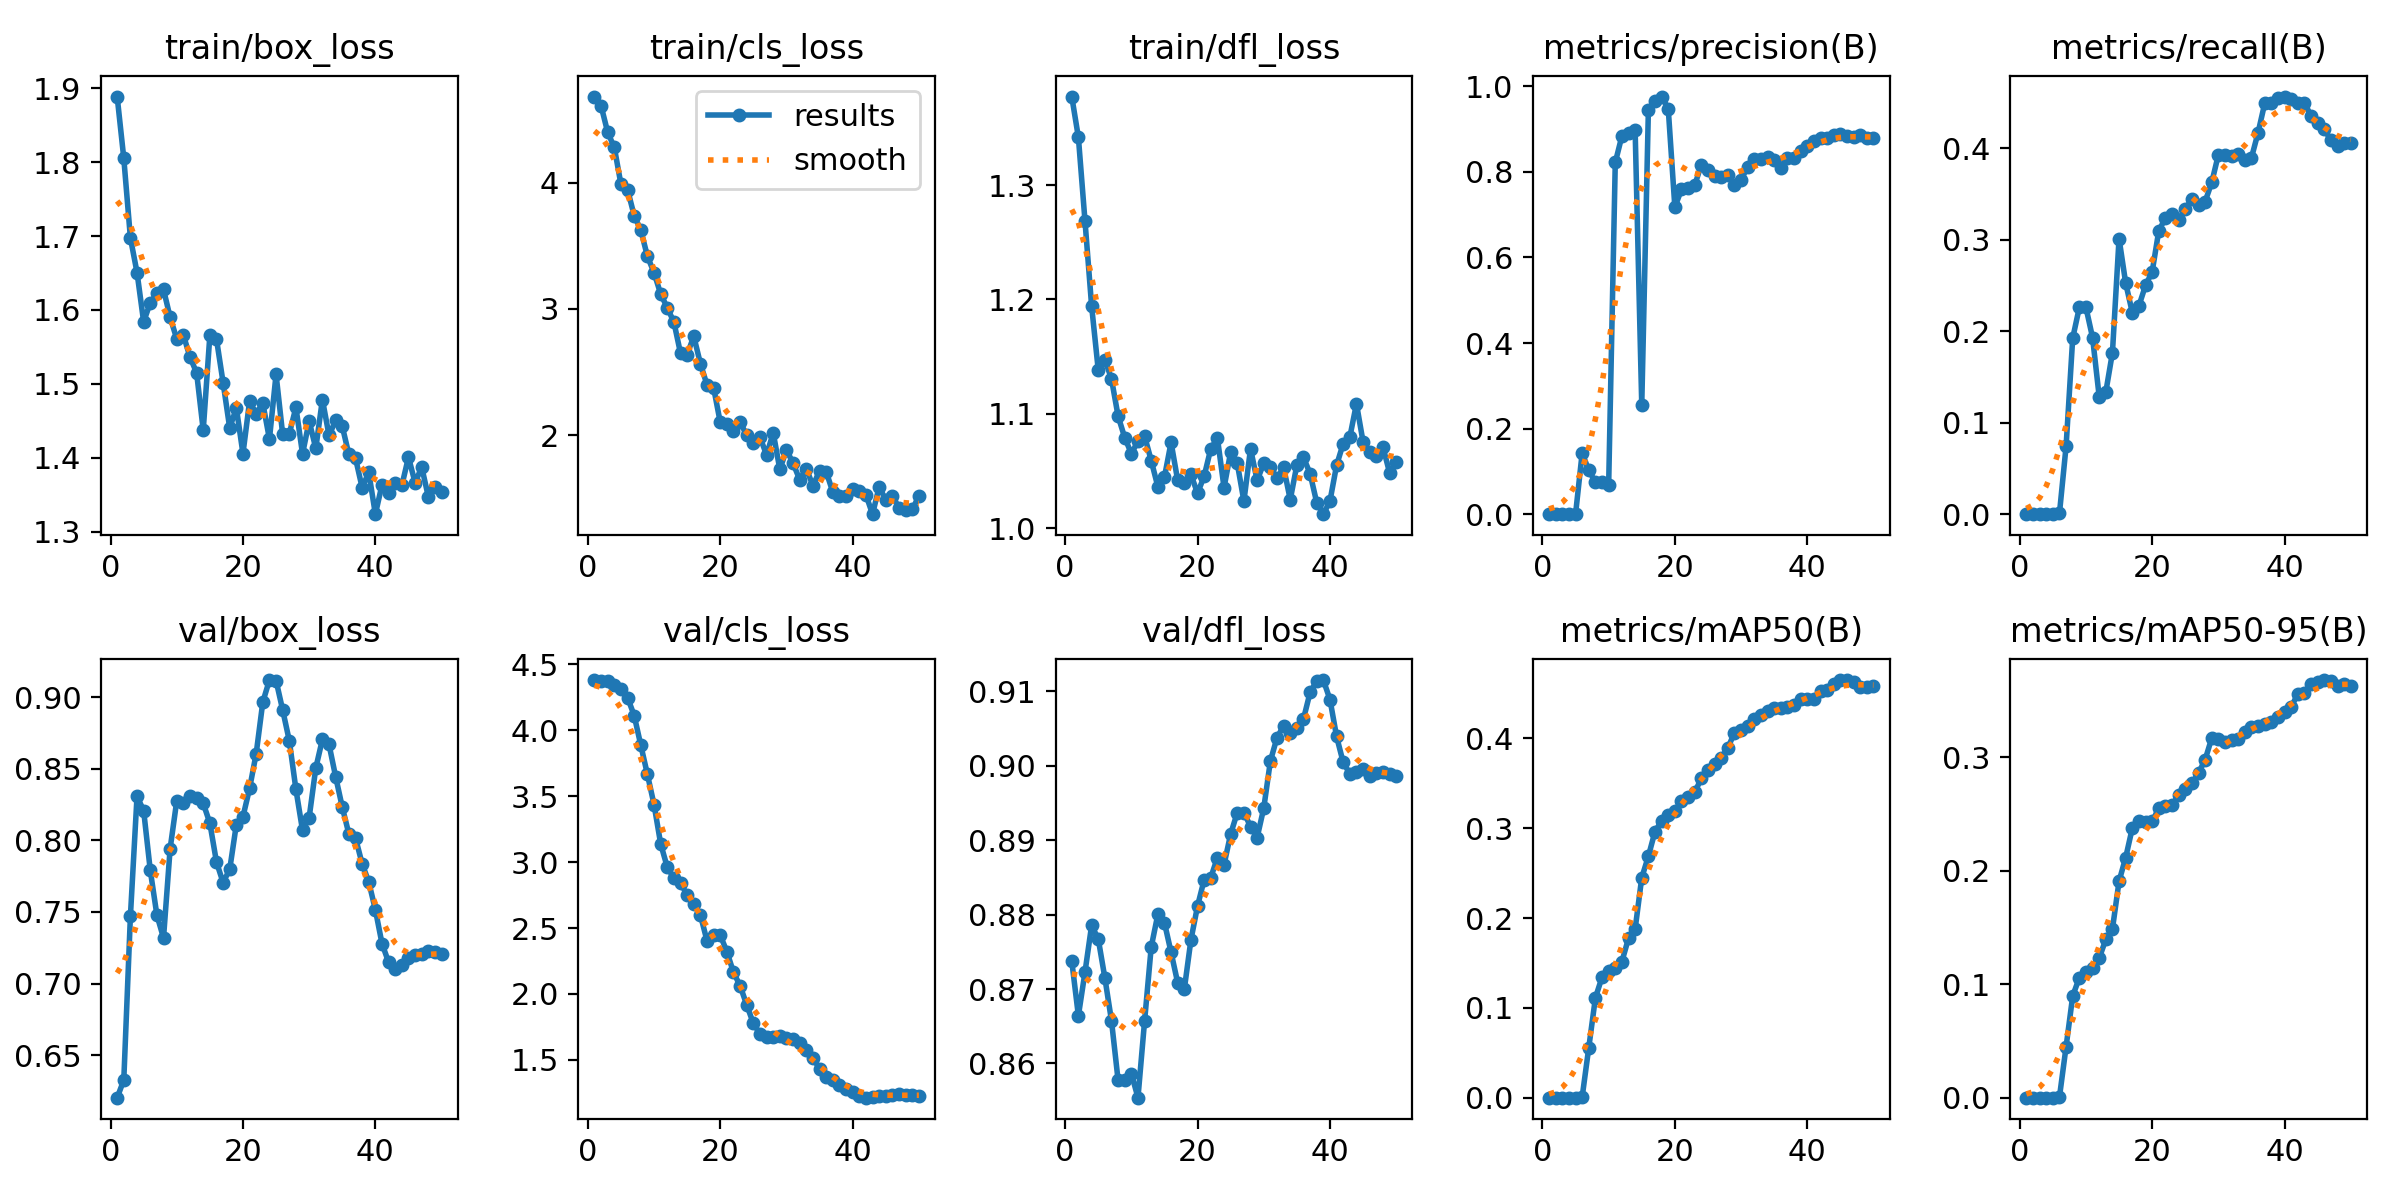

The file beside this chart, header and first rows:
epoch, time, train/box_loss, train/cls_loss, train/dfl_loss, metrics/precision(B), metrics/recall(B), metrics/mAP50(B), metrics/mAP50-95(B), val/box_loss, val/cls_loss, val/dfl_loss, lr/pg0, lr/pg1, lr/pg2
1, 42.61, 1.889, 4.681, 1.377, 0, 0, 0, 0, 0.6203, 4.382, 0.8738, 1.578e-05, 1.578e-05, 1.578e-05
2, 76.26, 1.805, 4.608, 1.342, 0, 0, 0, 0, 0.6325, 4.376, 0.8664, 3.6091e-05, 3.6091e-05, 3.6091e-05
3, 108.8, 1.698, 4.397, 1.268, 0, 0, 0, 0, 0.747, 4.376, 0.8723, 5.55687e-05, 5.55687e-05, 5.55687e-05
4, 143.2, 1.651, 4.278, 1.194, 0, 0, 0, 0, 0.8307, 4.345, 0.8786, 7.42133e-05, 7.42133e-05, 7.42133e-05
5, 177.4, 1.584, 3.987, 1.138, 0, 0, 0, 0, 0.8207, 4.311, 0.8767, 9.20248e-05, 9.20248e-05, 9.20248e-05
6, 208.5, 1.61, 3.944, 1.147, 0.1429, 0.00107, 0.00071, 0.00064, 0.7791, 4.249, 0.8715, 0.000109, 0.000109, 0.000109
7, 245.7, 1.622, 3.738, 1.13, 0.1025, 0.07418, 0.05576, 0.04498, 0.7478, 4.112, 0.8657, 0.0001251, 0.0001251, 0.0001251
8, 283.7, 1.628, 3.623, 1.098, 0.0746, 0.1923, 0.1112, 0.08963, 0.7318, 3.887, 0.8577, 0.0001405, 0.0001405, 0.0001405
9, 312.8, 1.59, 3.415, 1.079, 0.07441, 0.2258, 0.1341, 0.1058, 0.7942, 3.665, 0.8577, 0.0001549, 0.0001549, 0.0001549
10, 339.2, 1.561, 3.286, 1.065, 0.0677, 0.2258, 0.141, 0.1109, 0.8275, 3.437, 0.8587, 0.0001686, 0.0001686, 0.0001686
11, 364.8, 1.566, 3.118, 1.076, 0.8218, 0.1928, 0.1445, 0.1147, 0.8261, 3.139, 0.8554, 0.0001814, 0.0001814, 0.0001814
12, 390.2, 1.536, 3.009, 1.08, 0.8837, 0.1284, 0.1515, 0.1229, 0.8311, 2.961, 0.8657, 0.0001934, 0.0001934, 0.0001934
13, 416.4, 1.515, 2.895, 1.059, 0.8908, 0.1334, 0.1775, 0.1395, 0.8298, 2.879, 0.8756, 0.0002045, 0.0002045, 0.0002045
14, 444.2, 1.437, 2.647, 1.036, 0.8976, 0.1764, 0.1877, 0.1487, 0.8258, 2.844, 0.88, 0.0002148, 0.0002148, 0.0002148
15, 472, 1.566, 2.638, 1.045, 0.2555, 0.3011, 0.2449, 0.1908, 0.812, 2.749, 0.8789, 0.0002243, 0.0002243, 0.0002243
16, 498.4, 1.561, 2.783, 1.075, 0.9434, 0.2525, 0.2687, 0.2116, 0.7848, 2.685, 0.8749, 0.000233, 0.000233, 0.000233
17, 525.1, 1.502, 2.567, 1.042, 0.9656, 0.2202, 0.2963, 0.2376, 0.7705, 2.6, 0.8708, 0.0002408, 0.0002408, 0.0002408
18, 550.2, 1.44, 2.397, 1.039, 0.9759, 0.2276, 0.3082, 0.2435, 0.7797, 2.403, 0.87, 0.0002478, 0.0002478, 0.0002478
19, 575.8, 1.468, 2.374, 1.047, 0.9477, 0.25, 0.3145, 0.2429, 0.811, 2.45, 0.8766, 0.0002539, 0.0002539, 0.0002539
20, 601.5, 1.406, 2.101, 1.03, 0.7177, 0.2647, 0.3188, 0.2435, 0.8165, 2.446, 0.8811, 0.0002592, 0.0002592, 0.0002592
21, 627.2, 1.476, 2.09, 1.046, 0.7587, 0.3095, 0.3307, 0.2552, 0.8362, 2.321, 0.8847, 0.0002637, 0.0002637, 0.0002637
22, 652.7, 1.46, 2.036, 1.069, 0.7623, 0.3234, 0.3351, 0.2569, 0.8606, 2.164, 0.885, 0.0002673, 0.0002673, 0.0002673
23, 677, 1.474, 2.101, 1.079, 0.7686, 0.3278, 0.3402, 0.2577, 0.8965, 2.062, 0.8877, 0.0002702, 0.0002702, 0.0002702
24, 701.8, 1.425, 2, 1.035, 0.8169, 0.3213, 0.3554, 0.2671, 0.9119, 1.917, 0.8867, 0.0002721, 0.0002721, 0.0002721
25, 727.5, 1.513, 1.94, 1.066, 0.8041, 0.3337, 0.3651, 0.2726, 0.9115, 1.776, 0.8908, 0.0002733, 0.0002733, 0.0002733
26, 753.6, 1.432, 1.983, 1.057, 0.7911, 0.3439, 0.3716, 0.2771, 0.8909, 1.698, 0.8937, 0.0002656, 0.0002656, 0.0002656
27, 780.3, 1.433, 1.843, 1.024, 0.7882, 0.3373, 0.3783, 0.2862, 0.8695, 1.67, 0.8937, 0.0002552, 0.0002552, 0.0002552
28, 804.8, 1.468, 2.019, 1.069, 0.7915, 0.3415, 0.3894, 0.298, 0.8356, 1.675, 0.8918, 0.0002448, 0.0002448, 0.0002448
29, 830, 1.405, 1.728, 1.042, 0.7693, 0.3624, 0.4062, 0.317, 0.8069, 1.685, 0.8903, 0.0002344, 0.0002344, 0.0002344
30, 856, 1.45, 1.884, 1.057, 0.7817, 0.3926, 0.4098, 0.3162, 0.8159, 1.67, 0.8943, 0.000224, 0.000224, 0.000224
31, 881.2, 1.413, 1.777, 1.053, 0.8111, 0.3922, 0.414, 0.3134, 0.8504, 1.657, 0.9006, 0.0002136, 0.0002136, 0.0002136
32, 906.7, 1.479, 1.647, 1.043, 0.831, 0.3908, 0.4215, 0.3151, 0.8705, 1.627, 0.9038, 0.0002031, 0.0002031, 0.0002031
33, 931.2, 1.43, 1.735, 1.053, 0.8301, 0.3936, 0.4256, 0.3165, 0.8669, 1.573, 0.9053, 0.0001927, 0.0001927, 0.0001927
34, 955.9, 1.45, 1.599, 1.025, 0.8341, 0.3873, 0.4306, 0.3225, 0.8444, 1.514, 0.9044, 0.0001823, 0.0001823, 0.0001823
35, 980.8, 1.443, 1.717, 1.055, 0.8273, 0.3894, 0.4333, 0.3265, 0.8231, 1.433, 0.9051, 0.0001719, 0.0001719, 0.0001719
36, 1006, 1.404, 1.71, 1.062, 0.8095, 0.4168, 0.4337, 0.3276, 0.8044, 1.371, 0.9063, 0.0001615, 0.0001615, 0.0001615
37, 1034, 1.399, 1.549, 1.048, 0.8316, 0.4487, 0.4349, 0.3291, 0.8016, 1.344, 0.9099, 0.0001511, 0.0001511, 0.0001511
38, 1060, 1.36, 1.518, 1.022, 0.8324, 0.4492, 0.4377, 0.331, 0.7836, 1.308, 0.9114, 0.0001407, 0.0001407, 0.0001407
39, 1086, 1.38, 1.521, 1.012, 0.8485, 0.4547, 0.4436, 0.3355, 0.7709, 1.281, 0.9115, 0.0001302, 0.0001302, 0.0001302
40, 1111, 1.324, 1.57, 1.024, 0.8602, 0.4562, 0.4441, 0.3398, 0.7515, 1.258, 0.9089, 0.0001198, 0.0001198, 0.0001198
41, 1136, 1.363, 1.555, 1.055, 0.8727, 0.4534, 0.4443, 0.3446, 0.7279, 1.229, 0.9039, 0.0001094, 0.0001094, 0.0001094
42, 1160, 1.353, 1.528, 1.074, 0.8799, 0.4496, 0.4531, 0.3558, 0.7148, 1.213, 0.9004, 9.89932e-05, 9.89932e-05, 9.89932e-05
43, 1186, 1.365, 1.374, 1.08, 0.88, 0.4496, 0.4539, 0.3569, 0.7103, 1.217, 0.8989, 8.85784e-05, 8.85784e-05, 8.85784e-05
44, 1209, 1.363, 1.591, 1.109, 0.8869, 0.4348, 0.4603, 0.3643, 0.7131, 1.227, 0.8992, 7.81636e-05, 7.81636e-05, 7.81636e-05
45, 1234, 1.401, 1.486, 1.075, 0.8876, 0.4268, 0.4649, 0.3666, 0.7182, 1.229, 0.8996, 6.77488e-05, 6.77488e-05, 6.77488e-05
46, 1258, 1.366, 1.517, 1.067, 0.8827, 0.4207, 0.465, 0.3682, 0.7196, 1.237, 0.8986, 5.7334e-05, 5.7334e-05, 5.7334e-05
47, 1283, 1.387, 1.425, 1.063, 0.8825, 0.4083, 0.4627, 0.367, 0.7206, 1.238, 0.899, 4.69192e-05, 4.69192e-05, 4.69192e-05
48, 1306, 1.347, 1.407, 1.071, 0.8855, 0.4017, 0.4572, 0.3632, 0.7227, 1.237, 0.8991, 3.65044e-05, 3.65044e-05, 3.65044e-05
49, 1331, 1.36, 1.413, 1.048, 0.878, 0.4059, 0.4578, 0.3646, 0.7222, 1.232, 0.8989, 2.60896e-05, 2.60896e-05, 2.60896e-05
50, 1354, 1.354, 1.516, 1.058, 0.8791, 0.4051, 0.4583, 0.3629, 0.7206, 1.225, 0.8986, 1.56748e-05, 1.56748e-05, 1.56748e-05
